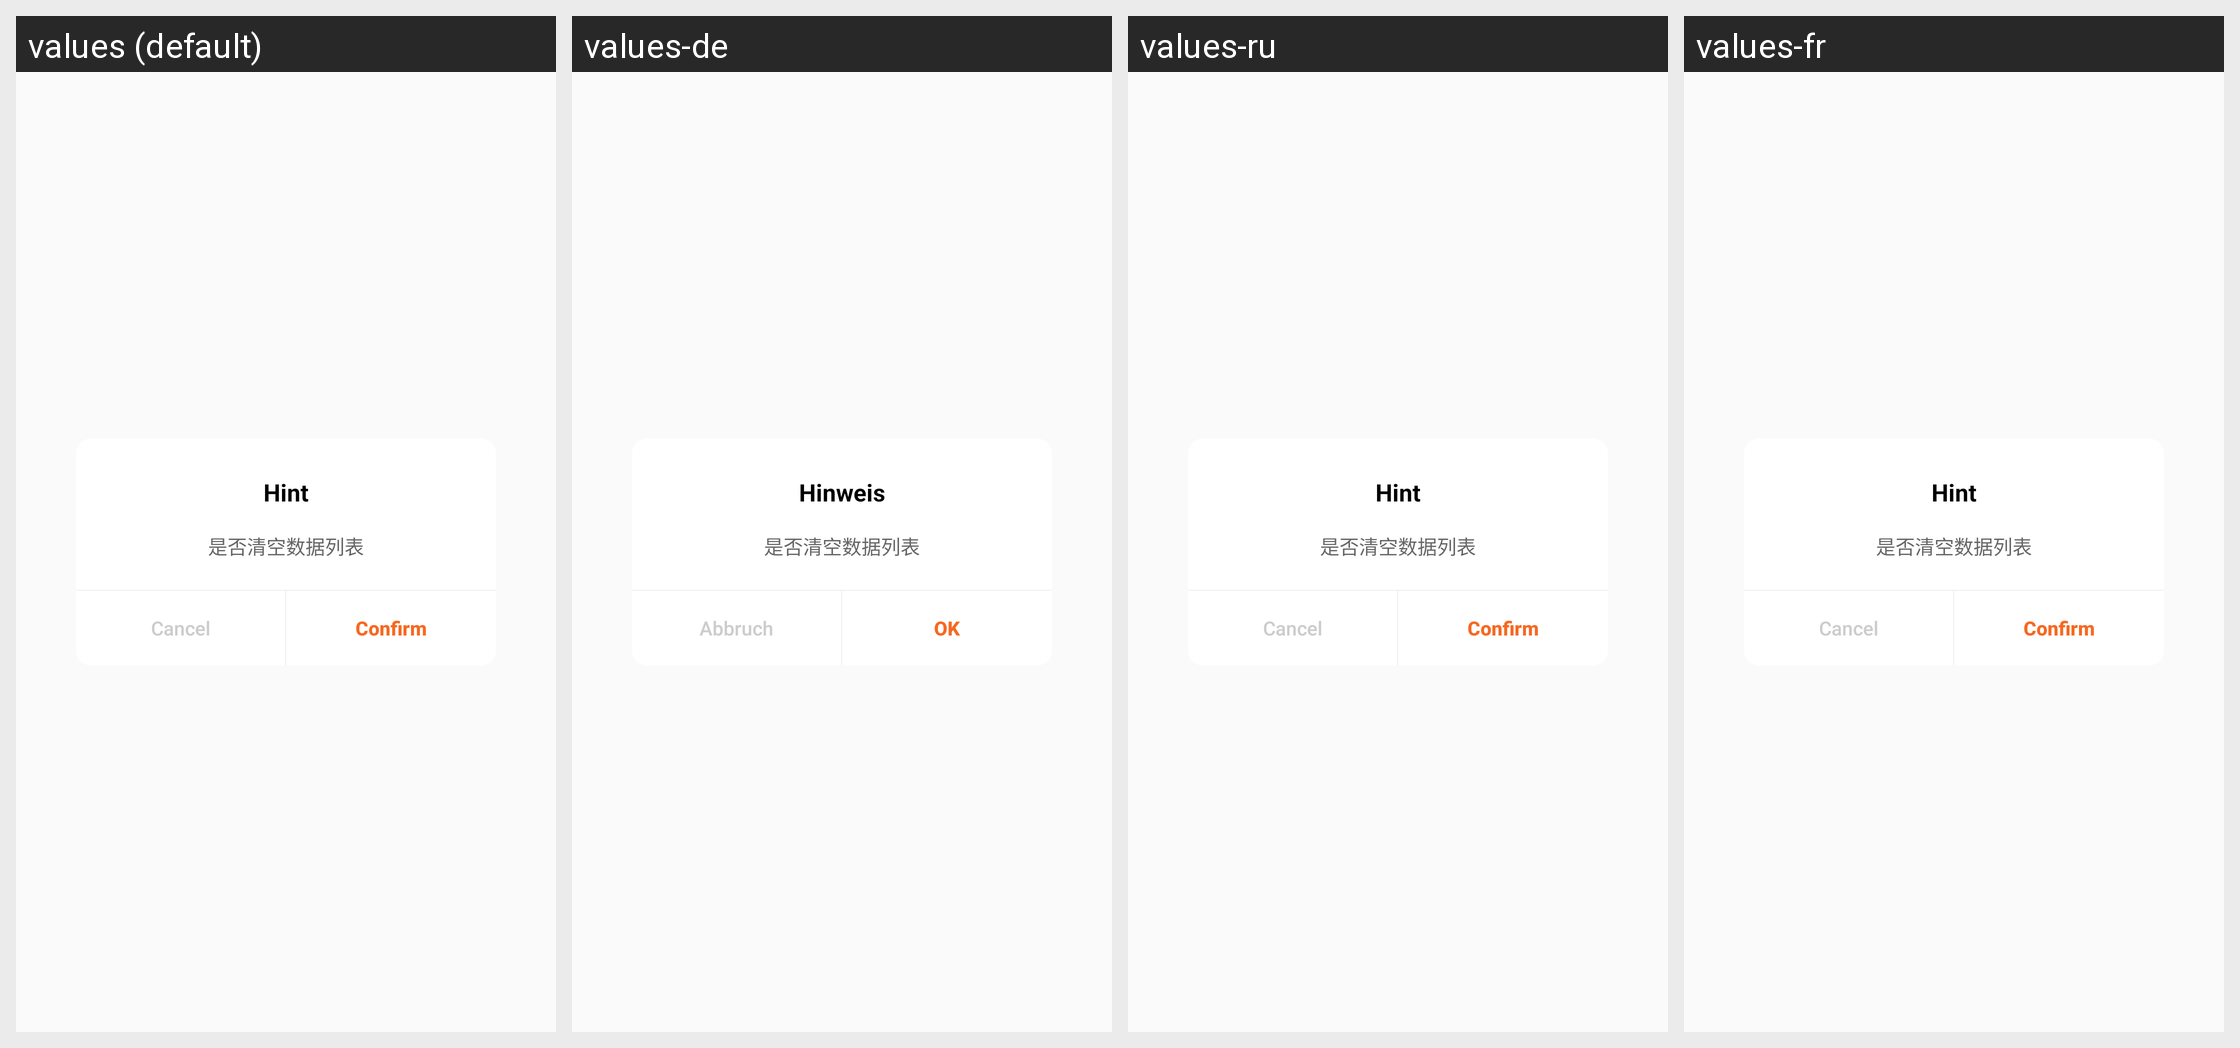

Strings drawn on this Android screen and how each of the app's shown locales translates them:
Android screen res/layout/dialog_hint.xml rendered under 4 locales, left to right: values (default), values-de, values-ru, values-fr. Device: Nexus 5 (rendered at 1080×1920; each locale shown at half size, 540×960, under a caption strip naming it); theme AppTheme.
Other locales in the repository, not shown: values-ar, values-ca, values-cs, values-en, values-hi, values-it, values-iw, values-ja, values-pt, values-zh, values-zh-rHK.
Strings drawn on this screen, with the default value and each locale's value (text and hints the layout hard-codes, and strings that could not be matched under every locale, appear in the picture but are not listed):

dialog_tip
  values: Hint
  values-de: Hinweis
  values-ru: Hint  [not translated; the default value is used]
  values-fr: Hint  [not translated; the default value is used]

edit_new_cancel
  values: Cancel
  values-de: Abbruch
  values-ru: Cancel  [not translated; the default value is used]
  values-fr: Cancel  [not translated; the default value is used]

edit_new_sure
  values: Confirm
  values-de: OK
  values-ru: Confirm  [not translated; the default value is used]
  values-fr: Confirm  [not translated; the default value is used]
